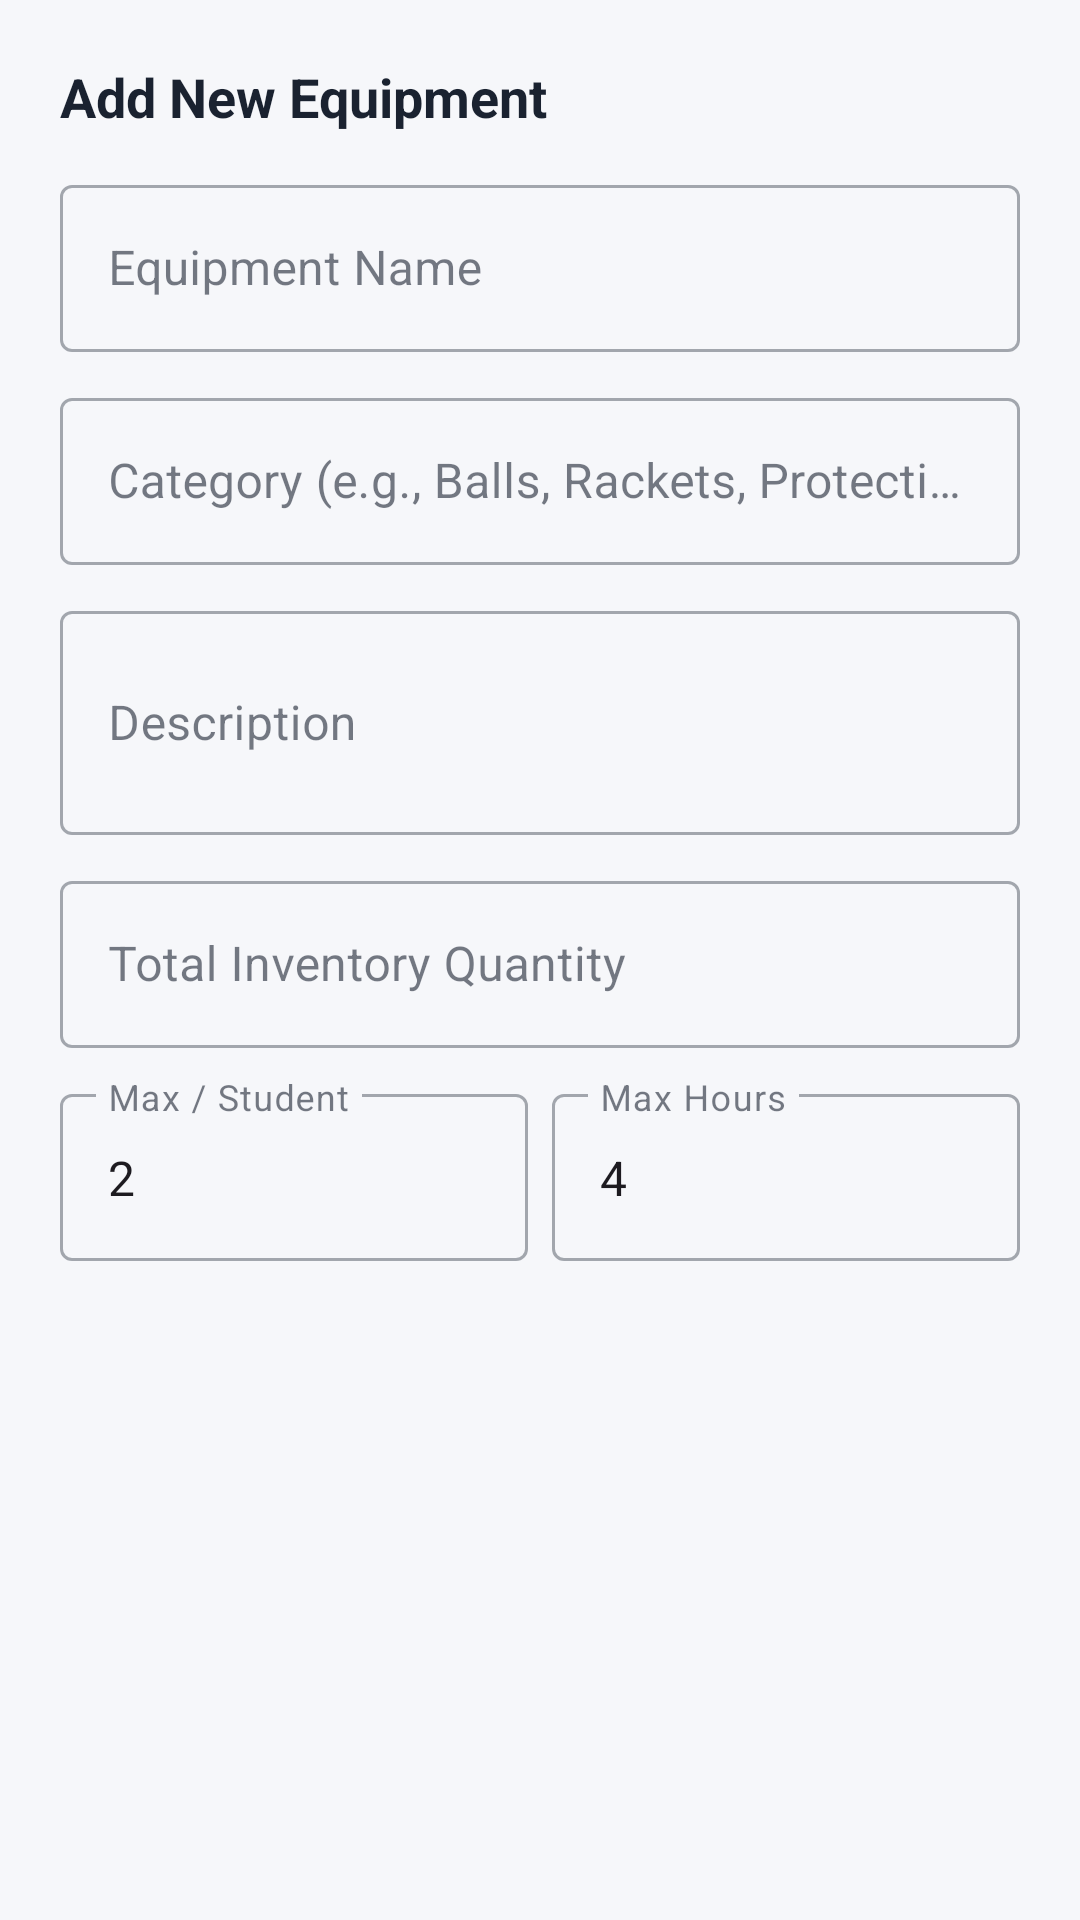

Write the Android layout XML for this screen, with the resource values it uses.
<!-- AndroidManifest.xml: application theme Theme.SportsGearReserve -->
<!-- res/layout/dialog_add_edit_equipment.xml -->
<?xml version="1.0" encoding="utf-8"?>
<ScrollView
    xmlns:android="http://schemas.android.com/apk/res/android"
    xmlns:app="http://schemas.android.com/apk/res-auto"
    android:layout_width="match_parent"
    android:layout_height="wrap_content">

    <LinearLayout
        android:layout_width="match_parent"
        android:layout_height="wrap_content"
        android:orientation="vertical"
        android:padding="20dp">

        <TextView
            android:id="@+id/tvDialogTitle"
            android:layout_width="wrap_content"
            android:layout_height="wrap_content"
            android:text="Add New Equipment"
            android:textSize="18sp"
            android:textStyle="bold"
            android:textColor="@color/text_primary" />

        <com.google.android.material.textfield.TextInputLayout
            style="@style/Widget.MaterialComponents.TextInputLayout.OutlinedBox"
            android:layout_width="match_parent"
            android:layout_height="wrap_content"
            android:layout_marginTop="12dp"
            android:hint="Equipment Name">
            <com.google.android.material.textfield.TextInputEditText
                android:id="@+id/etEqName"
                android:layout_width="match_parent"
                android:layout_height="wrap_content"
                android:inputType="textCapWords" />
        </com.google.android.material.textfield.TextInputLayout>

        <com.google.android.material.textfield.TextInputLayout
            style="@style/Widget.MaterialComponents.TextInputLayout.OutlinedBox"
            android:layout_width="match_parent"
            android:layout_height="wrap_content"
            android:layout_marginTop="10dp"
            android:hint="Category (e.g., Balls, Rackets, Protective Gear)">
            <com.google.android.material.textfield.TextInputEditText
                android:id="@+id/etEqCategory"
                android:layout_width="match_parent"
                android:layout_height="wrap_content"
                android:inputType="textCapWords" />
        </com.google.android.material.textfield.TextInputLayout>

        <com.google.android.material.textfield.TextInputLayout
            style="@style/Widget.MaterialComponents.TextInputLayout.OutlinedBox"
            android:layout_width="match_parent"
            android:layout_height="wrap_content"
            android:layout_marginTop="10dp"
            android:hint="Description">
            <com.google.android.material.textfield.TextInputEditText
                android:id="@+id/etEqDescription"
                android:layout_width="match_parent"
                android:layout_height="wrap_content"
                android:inputType="textMultiLine"
                android:minLines="2" />
        </com.google.android.material.textfield.TextInputLayout>

        <com.google.android.material.textfield.TextInputLayout
            style="@style/Widget.MaterialComponents.TextInputLayout.OutlinedBox"
            android:layout_width="match_parent"
            android:layout_height="wrap_content"
            android:layout_marginTop="10dp"
            android:hint="Total Inventory Quantity">
            <com.google.android.material.textfield.TextInputEditText
                android:id="@+id/etTotalQuantity"
                android:layout_width="match_parent"
                android:layout_height="wrap_content"
                android:inputType="number" />
        </com.google.android.material.textfield.TextInputLayout>

        <LinearLayout
            android:layout_width="match_parent"
            android:layout_height="wrap_content"
            android:layout_marginTop="10dp"
            android:orientation="horizontal">

            <com.google.android.material.textfield.TextInputLayout
                style="@style/Widget.MaterialComponents.TextInputLayout.OutlinedBox"
                android:layout_width="0dp"
                android:layout_height="wrap_content"
                android:layout_weight="1"
                android:layout_marginEnd="4dp"
                android:hint="Max / Student">
                <com.google.android.material.textfield.TextInputEditText
                    android:id="@+id/etMaxPerStudent"
                    android:layout_width="match_parent"
                    android:layout_height="wrap_content"
                    android:inputType="number"
                    android:text="2" />
            </com.google.android.material.textfield.TextInputLayout>

            <com.google.android.material.textfield.TextInputLayout
                style="@style/Widget.MaterialComponents.TextInputLayout.OutlinedBox"
                android:layout_width="0dp"
                android:layout_height="wrap_content"
                android:layout_weight="1"
                android:layout_marginStart="4dp"
                android:hint="Max Hours">
                <com.google.android.material.textfield.TextInputEditText
                    android:id="@+id/etMaxDuration"
                    android:layout_width="match_parent"
                    android:layout_height="wrap_content"
                    android:inputType="number"
                    android:text="4" />
            </com.google.android.material.textfield.TextInputLayout>

        </LinearLayout>

    </LinearLayout>

</ScrollView>
<!-- resources referenced by this layout -->
<resources>
  <color name="text_primary">#1A2230</color>
  <style name="Theme.SportsGearReserve" parent="Base.Theme.SportsGearReserve" />
  <style name="Base.Theme.SportsGearReserve" parent="Theme.Material3.DayNight.NoActionBar">
          
          <item name="colorPrimary">@color/primary</item>
          <item name="colorOnPrimary">@color/text_on_primary</item>
          <item name="colorPrimaryContainer">@color/primary_variant</item>
          <item name="colorOnPrimaryContainer">@color/text_on_primary</item>
          <item name="colorSecondary">@color/accent</item>
          <item name="colorOnSecondary">@color/white</item>
          <item name="colorTertiary">@color/accent</item>
          <item name="android:windowBackground">@color/app_background</item>
          <item name="colorSurface">@color/surface</item>
          <item name="colorOnSurface">@color/text_primary</item>
  
          
          <item name="tabIndicatorColor">@color/accent</item>
          <item name="tabSelectedTextColor">@color/accent</item>
      </style>
  <color name="primary">#14305A</color>
  <color name="text_on_primary">#FFFFFF</color>
  <color name="primary_variant">#0D2140</color>
  <color name="accent">#FF6B2C</color>
  <color name="white">#FFFFFFFF</color>
  <color name="app_background">#F6F7FA</color>
  <color name="surface">#FFFFFF</color>
</resources>
